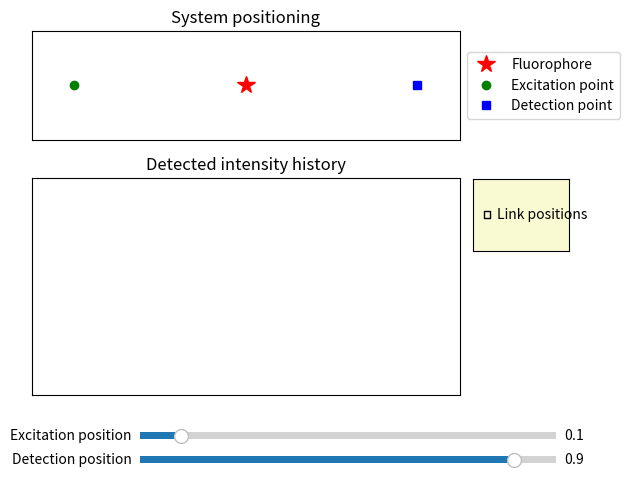

Here is the Python script that generated this plot:
import numpy as np
import matplotlib.pyplot as plt
from matplotlib.widgets import Slider, CheckButtons

# Parameters
fluorophore_position = 0.5  # Fixed position of the fluorophore along a line (1D)
initial_excitation_position = 0.1
initial_detection_position = 0.9
fixed_distance = initial_detection_position - initial_excitation_position  # Maintain this distance
radius_effect = 0.5  # Radius of effective excitation and detection
sigma = 0.05
plot_heigth = 0.5

# flag to prevent recursive activation of the update function
programatically_activated = False

# Detected intensity history
intensity_history = []
max_history_length = 50

# Create the main figure and axes
fig, (ax, ax_hist) = plt.subplots(2, 1, gridspec_kw={'height_ratios': [1, 2]})
plt.tight_layout()
plt.subplots_adjust(right=0.75, bottom=0.20)

# Set limits and plot initial points
ax.set_xlim(0, 1)
ax.set_ylim(0, plot_heigth)  # Only for visual spacing purposes
ax.set_xticks([])
ax.set_yticks([])
ax.set_title("System positioning")
fluorophore_dot, = ax.plot([fluorophore_position], [plot_heigth/2], 'r*', markersize=13, label='Fluorophore')  # ensure sequence format
excitation_dot, = ax.plot([initial_excitation_position], [plot_heigth/2], 'go', label='Excitation point')
detection_dot, = ax.plot([initial_detection_position], [plot_heigth/2], 'bs', label='Detection point')
ax.legend(loc='center left', bbox_to_anchor=(1, 0.5))

# Add slider for controlling positions
axcolor = 'lightgoldenrodyellow'
ax_exc = plt.axes([0.25, 0.1, 0.65, 0.03], facecolor=axcolor)
ax_det = plt.axes([0.25, 0.05, 0.65, 0.03], facecolor=axcolor)

slider_exc = Slider(ax_exc, 'Excitation position', 0, 1, valinit=initial_excitation_position)
slider_det = Slider(ax_det, 'Detection position', 0, 1, valinit=initial_detection_position)

# Checkbox to link movements
rax = plt.axes([0.77, 0.5, 0.15, 0.15], facecolor=axcolor)
check = CheckButtons(rax, ['Link positions'], [False])

# Setting up the intensity history plot
ax_hist.set_xlim(0, 1)
ax_hist.set_ylim(0, 1)
ax_hist.set_xticks([])
ax_hist.set_yticks([])
ax_hist.set_title("Detected intensity history")
intensity_line, = ax_hist.plot([], [], 'm-')

def update(val):
    global programatically_activated
    if programatically_activated:
        return
    exc_pos = slider_exc.val
    det_pos = slider_det.val

    if check.get_status()[0]:  # Check if the checkbox is ticked
        global p
        if val == exc_pos:  # If excitation slider moved
            det_pos = exc_pos + fixed_distance
            programatically_activated = True
            slider_det.set_val(det_pos)
            programatically_activated = False
        elif val == det_pos:  # If detection slider moved
            exc_pos = det_pos - fixed_distance
            programatically_activated = True
            slider_exc.set_val(exc_pos)
            programatically_activated = False

    # Calculate distances and intensities
    excitation_distance = abs(fluorophore_position - exc_pos)
    detection_distance = abs(fluorophore_position - det_pos)

    # Updated intensity calculations using Gaussian decay
    fluorescence_intensity = np.exp(-(excitation_distance**2) / (2 * sigma**2))
    detected_intensity = fluorescence_intensity * np.exp(-(detection_distance**2) / (2 * sigma**2))

    # Update plot elements
    excitation_dot.set_data([exc_pos], [plot_heigth/2])
    detection_dot.set_data([det_pos], [plot_heigth/2])
    fluorophore_dot.set_color((1.0, 0, 0, fluorescence_intensity))  # Opacity based on emission intensity

    # Update intensity history plot
    # intensity_history.append(detected_intensity)
    # Add new intensity value to the history and ensure the list does not exceed the maximum length
    intensity_history.append(detected_intensity)
    if len(intensity_history) > max_history_length:
        intensity_history.pop(0)  # Remove the oldest element to maintain size
    x_data = np.linspace(0, 1, len(intensity_history))
    intensity_line.set_data(x_data, intensity_history)
    ax_hist.set_xlim(0, 1)
    
    fig.canvas.draw_idle()

def tie_sliders(val):
    global fixed_distance
    exc_pos = slider_exc.val
    det_pos = slider_det.val
    fixed_distance = det_pos - exc_pos

# Call update function when sliders or checkbox is changed
slider_exc.on_changed(update)
slider_det.on_changed(update)
check.on_clicked(tie_sliders)

plt.show()
